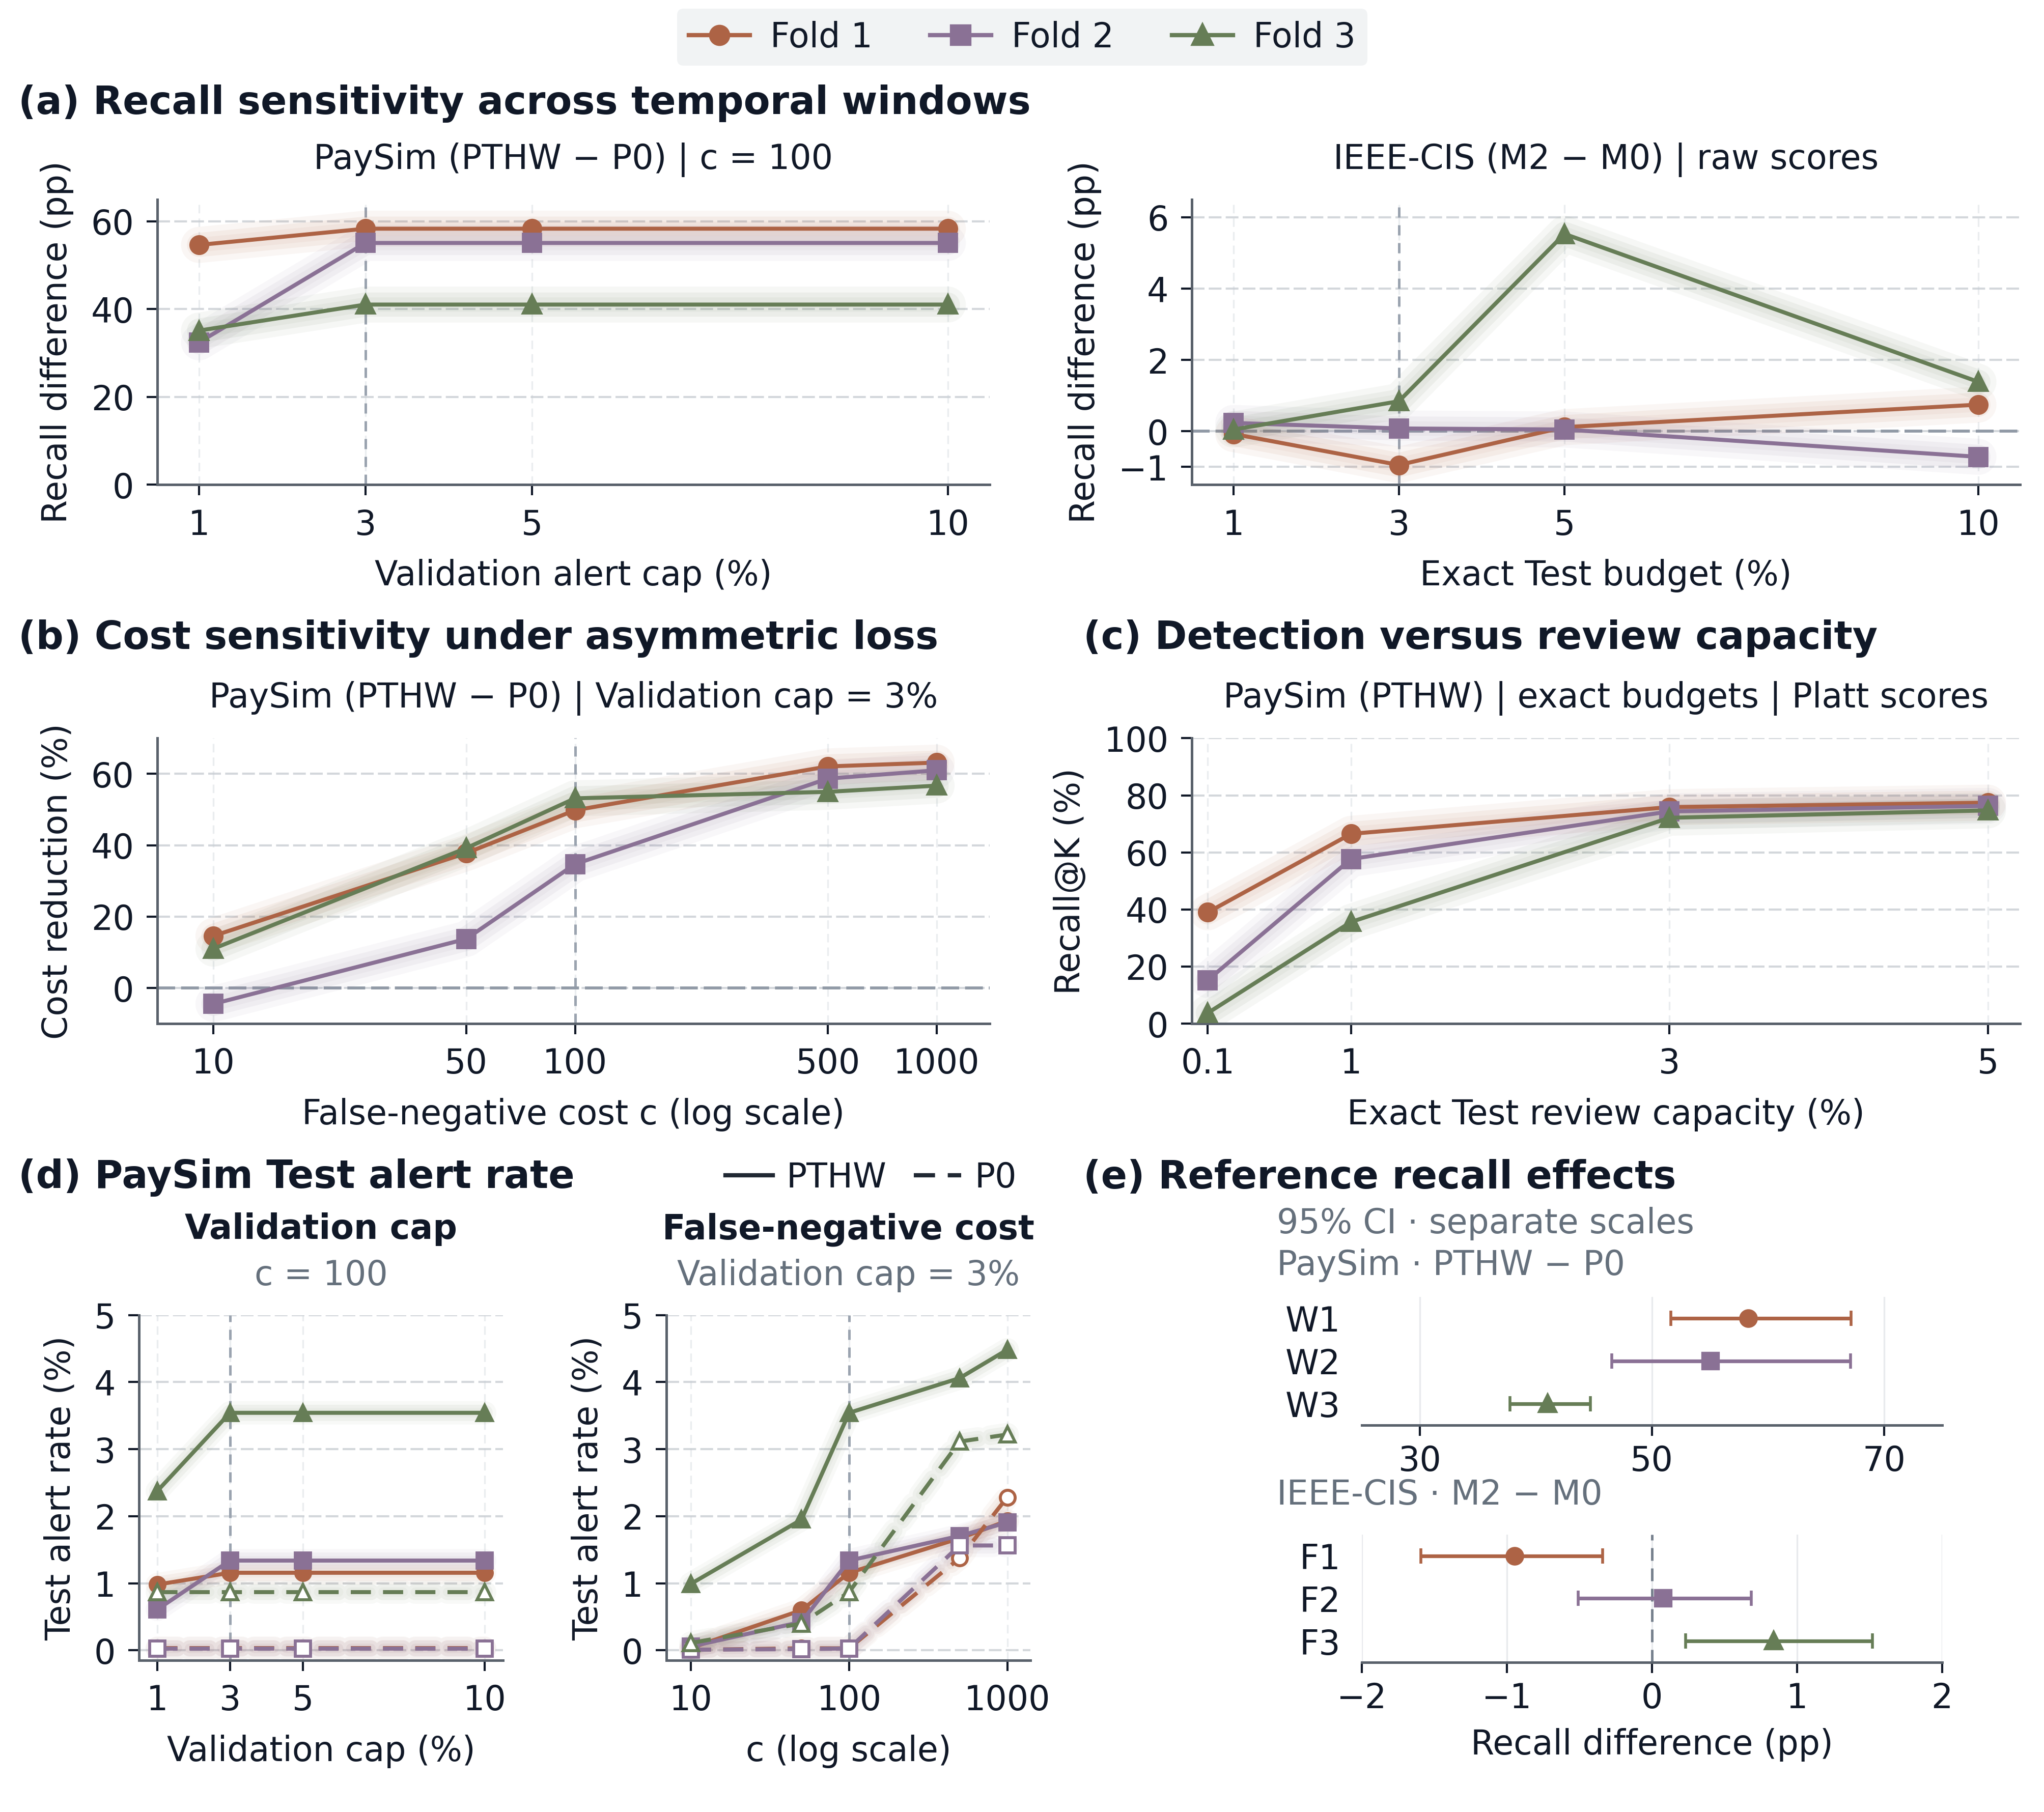

The script that saved this image:
"""Reproduce the current five-panel Figure 6 from compact, frozen source records.

Usage: python fig6.py [--output-dir DIRECTORY] [--with-caption]
The default exports match the manuscript artwork, with a separate editable caption.
Only saved aggregate/seed records are used; no models or bootstrap draws are created.
Requires Python >= 3.10 and matplotlib >= 3.8.
"""

import argparse
import csv
import hashlib
import json
import math
import statistics
from pathlib import Path

import matplotlib
matplotlib.use("Agg")
import matplotlib.pyplot as plt
from matplotlib.lines import Line2D
from matplotlib.ticker import FixedLocator, FuncFormatter, NullLocator
from matplotlib.transforms import Bbox

ROOT = Path(__file__).resolve().parent
OUT = ROOT
DATA = ROOT / "data" / "fig6"
PALETTE = {1: "#AD6345", 2: "#8A7195", 3: "#667D56"}
MARKERS = {1: "o", 2: "s", 3: "^"}
INK, MUTED = "#101827", "#65707C"


def read_csv(path):
    with path.open(encoding="utf-8-sig", newline="") as stream:
        return list(csv.DictReader(stream))


def rebuild_inputs():
    manifest = json.loads((DATA / "source_manifest.json").read_text(encoding="utf-8"))
    for name, info in manifest.items():
        assert hashlib.sha256((DATA / name).read_bytes()).hexdigest() == info["copied_sha256"], name
    seeds = (42, 52, 62, 72, 82)
    runs = read_csv(DATA / "paysim_seed_scenarios.csv")
    lookup = {(int(r["fold"]), r["model"], int(r["seed"]), float(r["capacity"]), float(r["fn_cost"])): r for r in runs}
    assert len(lookup) == len(runs) == 660
    for r in runs:
        assert int(r["tp"]) + int(r["fn"]) == int(r["frauds"])
        assert int(r["tp"]) + int(r["fp"]) == int(r["alerts"])
        assert math.isclose(float(r["cost"]), float(r["fn_cost"]) * int(r["fn"]) + int(r["fp"]), abs_tol=1e-8)
        assert math.isclose(float(r["recall"]), int(r["tp"]) / int(r["frauds"]), abs_tol=1e-14)
        assert math.isclose(float(r["alert_rate"]), int(r["alerts"]) / int(r["n"]), abs_tol=1e-14)
    frozen = read_csv(DATA / "fig6_scenarios.csv")
    records = [dict(panel="a", fold=int(r["fold"]), model=r["comparison_or_model"],
                    x=float(r["x"]), value=float(r["value"])) for r in frozen if r["panel"] == "a"]
    assert len(records) == 12
    for fold in (1, 2, 3):
        for q in (.01, .03, .05, .10):
            paired = [(lookup[(fold, "PTHW", seed, q, 100)], lookup[(fold, "P0", seed, q, 100)]) for seed in seeds]
            assert all(p["n"] == b["n"] and p["frauds"] == b["frauds"] for p, b in paired)
            difference = statistics.mean(100 * (float(p["recall"]) - float(b["recall"])) for p, b in paired)
            records.append(dict(panel="b", fold=fold, model="PTHW-P0", x=100*q, value=difference))
            for model in ("PTHW", "P0"):
                alerts = statistics.mean(100 * float(lookup[(fold, model, s, q, 100)]["alert_rate"]) for s in seeds)
                records.append(dict(panel="c", fold=fold, model=model, x=100*q, value=alerts))
        for cost in (10, 50, 100, 500, 1000):
            paired = [(lookup[(fold, "PTHW", s, .03, cost)], lookup[(fold, "P0", s, .03, cost)]) for s in seeds]
            reduction = statistics.mean(100 * (float(b["cost"]) - float(p["cost"])) / float(b["cost"]) for p, b in paired)
            records.append(dict(panel="e", fold=fold, model="PTHW-P0", x=cost, value=reduction))
            for model in ("PTHW", "P0"):
                alerts = statistics.mean(100 * float(lookup[(fold, model, s, .03, cost)]["alert_rate"]) for s in seeds)
                records.append(dict(panel="f", fold=fold, model=model, x=cost, value=alerts))
    assert len(records) == 93
    capacity = []
    seed_points = read_csv(DATA / "capacity_seed_points.csv")
    assert len(seed_points) == 60
    for fold in (1, 2, 3):
        for q in (.001, .01, .03, .05):
            rows = [r for r in seed_points if int(r["fold"]) == fold and abs(float(r["q"]) - q) < 1e-12]
            assert len(rows) == 5 and sorted(int(r["seed"]) for r in rows) == list(seeds)
            for r in rows:
                assert r["model"] == "PTHW" and r["score_stage"] == "platt"
                assert int(r["k"]) == math.ceil(float(r["q"]) * int(r["n"]))
                assert math.isclose(float(r["recall"]), int(r["tp"]) / int(r["frauds"]), abs_tol=1e-14)
            value = statistics.mean(100 * int(r["tp"]) / int(r["frauds"]) for r in rows)
            capacity.append(dict(model="PTHW", score_stage="platt", fold=str(fold),
                                 q=str(q), seed_count="5", mean_recall_pct=str(value)))
    effects = read_csv(DATA / "primary_effects.csv")
    bootstrap = read_csv(DATA / "paysim_bootstrap_summary.csv")
    for fold in (1, 2, 3):
        point = next(r for r in effects if r["metric"] == "recall" and r["fold"] == str(fold))
        source = next(r for r in bootstrap if r["metric"] == "delta_recall" and r["fold"] == str(fold))
        for dest, origin in (("estimate", "observed_effect"), ("ci_lower", "ci_lower_95"), ("ci_upper", "ci_upper_95")):
            assert math.isclose(float(point[dest]), 100 * float(source[origin]), abs_tol=1e-12)
        assert int(source["valid_replicates"]) == 5000
    return records, capacity, effects, read_csv(DATA / "ieee_reference_effects.csv")


def main(with_caption=False):
    OUT.mkdir(parents=True, exist_ok=True)
    verified, capacity, effects, ieee = rebuild_inputs()
    sans, serif = "DejaVu Sans", "DejaVu Serif"
    plt.rcParams.update({"font.family": sans, "font.size": 8,
                         "axes.labelsize": 8, "xtick.labelsize": 8, "ytick.labelsize": 8,
                         "text.color": INK, "axes.labelcolor": INK, "xtick.color": INK,
                         "ytick.color": INK, "axes.unicode_minus": True,
                         "pdf.fonttype": 42, "svg.fonttype": "path", "svg.hashsalt": "fig6-checked-20261014"})
    fig = plt.figure(figsize=(170 / 25.4, 166 / 25.4), facecolor="white")
    fig.legend(handles=[Line2D([], [], color=PALETTE[f], marker=MARKERS[f],
                               linewidth=1, markersize=4, label=f"Fold {f}") for f in (1, 2, 3)],
               loc="upper center", bbox_to_anchor=(.50, .999), ncol=3,
               fontsize=8, frameon=True, fancybox=True, facecolor="#EEF0F2", edgecolor="none",
               handlelength=1.8, columnspacing=1.7, handletextpad=.6, borderpad=.35, borderaxespad=.2)
    headings = ((.009, .948, "(a) Recall sensitivity across temporal windows"),
                (.009, .680, "(b) Cost sensitivity under asymmetric loss"),
                (.530, .680, "(c) Detection versus review capacity"),
                (.009, .410, "(d) PaySim Test alert rate"),
                (.530, .410, "(e) Reference recall effects"))
    for x, y, title in headings:
        fig.text(x, y, title, fontsize=9.1, fontweight="bold", ha="left", va="center")

    specs = {
        "a_pay": ((.077, .757, .407, .143), "PaySim (PTHW − P0) | c = 100"),
        "a_ieee": ((.583, .757, .405, .143), "IEEE-CIS (M2 − M0) | raw scores"),
        "b": ((.077, .487, .407, .143), "PaySim (PTHW − P0) | Validation cap = 3%"),
        "c": ((.583, .487, .405, .143), "PaySim (PTHW) | exact budgets | Platt scores"),
        "d_cap": ((.068, .168, .178, .173), "Validation cap"),
        "d_cost": ((.326, .168, .178, .173), "False-negative cost"),
    }
    axes, plotted, glow_series = {}, [], []
    for key, (rect, title) in specs.items():
        ax = fig.add_axes(rect)
        axes[key] = ax
        fig.text(rect[0] + rect[2] / 2, rect[1] + rect[3] + (.043 if key.startswith("d_") else .020), title,
                 fontsize=8.0, fontweight="bold" if key.startswith("d_") else "normal",
                 ha="center", va="center")
        if key.startswith("d_"):
            fig.text(rect[0] + rect[2] / 2, rect[1] + rect[3] + .020,
                     "c = 100" if key == "d_cap" else "Validation cap = 3%",
                     fontsize=8, color=MUTED, ha="center", va="center")
        ax.spines[["top", "right"]].set_visible(False)
        for side in ("left", "bottom"):
            ax.spines[side].set_linewidth(.6)
            ax.spines[side].set_color("#59616B")
        ax.tick_params(length=2.5, width=.5, pad=3)
        ax.set_axisbelow(True)
        ax.grid(axis="y", color="#C8CDD3", linestyle=(0, (6, 2)), linewidth=.5, alpha=.8)
        ax.grid(axis="x", color="#DCE0E5", linestyle=(0, (5, 3)), linewidth=.4, alpha=.58)
        if key in ("a_pay", "a_ieee", "d_cap"):
            ax.set_xlim(.5, 10.5)
            ax.set_xticks((1, 3, 5, 10))
            ax.axvline(3, linewidth=.6, linestyle=(0, (4, 3)), color="#9AA3AF")
            ax.set_xlabel("Exact Test budget (%)" if key == "a_ieee" else
                          "Validation cap (%)" if key == "d_cap" else "Validation alert cap (%)", labelpad=4)
        elif key in ("b", "d_cost"):
            ax.set_xscale("log")
            ax.set_xlim(7, 1400)
            ax.xaxis.set_major_locator(FixedLocator((10, 100, 1000) if key == "d_cost" else (10, 50, 100, 500, 1000)))
            ax.xaxis.set_major_formatter(FuncFormatter(lambda x, _: f"{x:g}"))
            ax.xaxis.set_minor_locator(NullLocator())
            ax.axvline(100, linewidth=.6, linestyle=(0, (4, 3)), color="#9AA3AF")
            ax.set_xlabel("c (log scale)" if key == "d_cost" else "False-negative cost c (log scale)", labelpad=4)
        else:
            ax.set_xlim(0, 5.2)
            ax.set_xticks((.1, 1, 3, 5), labels=("0.1", "1", "3", "5"))
            ax.set_xlabel("Exact Test review capacity (%)", labelpad=4)
        if key == "a_pay":
            ax.set(ylim=(0, 65), yticks=(0, 20, 40, 60), ylabel="Recall difference (pp)")
        elif key == "a_ieee":
            ax.set(ylim=(-1.5, 6.5), yticks=(-1, 0, 2, 4, 6), ylabel="Recall difference (pp)")
            ax.axhline(0, linewidth=.7, linestyle=(0, (6, 2)), color="#919AA6")
        elif key == "b":
            ax.set(ylim=(-10, 70), yticks=(0, 20, 40, 60), ylabel="Cost reduction (%)")
            ax.axhline(0, linewidth=.7, linestyle=(0, (6, 2)), color="#919AA6")
        elif key == "c":
            ax.set(ylim=(0, 100), yticks=(0, 20, 40, 60, 80, 100), ylabel="Recall@K (%)")
        else:
            ax.set(ylim=(-.15, 5), yticks=(0, 1, 2, 3, 4, 5), ylabel="Test alert rate (%)")

        source_panel = {"a_pay": "b", "a_ieee": "a", "b": "e", "d_cap": "c", "d_cost": "f"}.get(key)
        models = ("PTHW", "P0") if key.startswith("d_") else ("M2-M0",) if key == "a_ieee" else ("PTHW-P0",)
        if key == "c":
            models = ("PTHW",)
        for model in models:
            for fold in (1, 2, 3):
                if key == "c":
                    chosen = []
                    for q in (.001, .01, .03, .05):
                        match = [r for r in capacity if r["model"] == "PTHW" and r["score_stage"] == "platt"
                                 and int(r["fold"]) == fold and abs(float(r["q"]) - q) < 1e-12]
                        assert len(match) == 1 and int(match[0]["seed_count"]) == 5
                        chosen.append((100 * float(match[0]["q"]), float(match[0]["mean_recall_pct"])))
                    source = "capacity_seed_points.csv; mean(100 TP/frauds)"
                else:
                    rows = sorted((r for r in verified if r["panel"] == source_panel
                                   and int(r["fold"]) == fold and r["model"] == model), key=lambda r:float(r["x"]))
                    assert len(rows) == (5 if key in ("b", "d_cost") else 4)
                    chosen = [(float(r["x"]), float(r["value"])) for r in rows]
                    source = "fig6_scenarios.csv (frozen IEEE means)" if key == "a_ieee" else "paysim_seed_scenarios.csv; five-seed aggregation"
                xs, ys = zip(*chosen)
                baseline = model == "P0"
                # Width is in print points, independent of the numeric axes.
                # This is a visual highlight, not a statistical interval.
                strokes = ((5.5, .045), (3.8, .065), (2.2, .045)) if key.startswith("d_") else (
                    (8.5, .055), (5.7, .075), (3.4, .055))
                for stroke_width, opacity in strokes:
                    # Matplotlib scales dash lengths by linewidth; compensate so
                    # the soft strokes follow the printed dashes of the .95pt line.
                    glow_style = (0, (5 * .95 / stroke_width, 3 * .95 / stroke_width)) if baseline else "-"
                    halo, = ax.plot(xs, ys, color=PALETTE[fold], linewidth=stroke_width,
                                    alpha=opacity, solid_capstyle="round", solid_joinstyle="round",
                                    dash_capstyle="round", dash_joinstyle="round", linestyle=glow_style,
                                    zorder=2, label="_nolegend_")
                    assert list(halo.get_xdata()) == list(xs) and list(halo.get_ydata()) == list(ys)
                glow_series.append(dict(panel=key, fold=fold, model=model, dash_matched=baseline))
                line, = ax.plot(xs, ys, color=PALETTE[fold], marker=MARKERS[fold],
                                markersize=3.5 if key.startswith("d_") else 4,
                                linewidth=.95, markeredgewidth=.7,
                                markerfacecolor="white" if baseline else PALETTE[fold],
                                linestyle=(0, (5, 3)) if baseline else "-", zorder=4)
                assert list(line.get_xdata()) == list(xs) and list(line.get_ydata()) == list(ys)
                plotted.extend(dict(panel=key, fold=fold, model=model, x=x, value=y,
                                    ci_lower="", ci_upper="", source=source) for x, y in chosen)
    fig.legend(handles=[Line2D([], [], color="#202833", linewidth=1, label="PTHW"),
                        Line2D([], [], color="#202833", linewidth=1, linestyle=(0, (5, 3)), label="P0")],
               loc="center right", bbox_to_anchor=(.504, .410), ncol=2,
               frameon=False, fontsize=8, handlelength=1.4, handletextpad=.4,
               columnspacing=.8, borderaxespad=0)

    fig.text(.6245, .387, "95% CI · separate scales", fontsize=8, color=MUTED, ha="left", va="center")
    fig.text(.6245, .366, "PaySim · PTHW − P0", fontsize=8, color=MUTED, ha="left", va="center")
    fig.text(.6245, .251, "IEEE-CIS · M2 − M0", fontsize=8, color=MUTED, ha="left", va="center")
    forest_rects = {"PaySim": (.666088, .285924, .283824, .064152), "IEEE-CIS": (.666088, .166924, .283824, .064152)}
    for dataset, rect in forest_rects.items():
        ax = fig.add_axes(rect)
        ax.spines[["top", "right", "left"]].set_visible(False)
        ax.spines["bottom"].set_color("#59616B")
        ax.spines["bottom"].set_linewidth(.6)
        ax.tick_params(axis="y", length=0, pad=5)
        ax.tick_params(axis="x", length=2.5, width=.5, pad=2)
        ax.set_ylim(2.5, -.5)
        ax.set_yticks((0, 1, 2), labels=[f"W{f}" if dataset == "PaySim" else f"F{f}" for f in (1, 2, 3)])
        ax.set_axisbelow(True)
        ax.grid(axis="x", color="#DFE2E6", linewidth=.4, alpha=.7)
        if dataset == "PaySim":
            ax.set_xlim(25, 75)
            ax.set_xticks((30, 50, 70))
        else:
            ax.set_xlim(-2, 2)
            ax.set_xticks((-2, -1, 0, 1, 2))
            ax.axvline(0, color="#77818E", linewidth=.6, linestyle=(0, (5, 3)))
            ax.set_xlabel("Recall difference (pp)", labelpad=3)
        for fold in (1, 2, 3):
            rows = [r for r in effects if r["metric"] == "recall" and r["fold"] == str(fold)] if dataset == "PaySim" else [
                r for r in ieee if r["contrast"] == "M2-M0" and r["workflow"] == "LightGBM"
                and r["metric"] == "ΔRecall" and r["fold"] == str(fold)]
            assert len(rows) == 1
            row = rows[0]
            value, lo, hi = (float(row[k]) for k in ("estimate", "ci_lower", "ci_upper"))
            assert lo <= value <= hi
            reference = next(r for r in plotted if r["panel"] == ("a_pay" if dataset == "PaySim" else "a_ieee")
                             and r["fold"] == fold and r["x"] == 3)
            assert abs(value - reference["value"]) < .0006
            ax.errorbar(value, fold - 1, xerr=[[value - lo], [hi - value]], fmt=MARKERS[fold],
                        color=PALETTE[fold], markersize=3.4, elinewidth=.87, capsize=1.8, capthick=.67)
            plotted.append(dict(panel="e", fold=fold, model=dataset, x=fold, value=value,
                                ci_lower=lo, ci_upper=hi, source="primary_effects.csv" if dataset == "PaySim" else "ieee_reference_effects.csv"))
    caption = [
        (True, "Fig. 6 | Capacity, cost sensitivity and reference effects across temporal Test windows."),
        (False, "(a) Recall differences; (b) cost reduction; (c) exact-budget recall; (d) PaySim Test alert rates."),
        (False, "PaySim transfers Validation thresholds in (a, b, d); (c) ranks completed-Test Platt scores at exact budgets."),
        (False, "(e) PaySim: PTHW − P0, Val. cap 3%, c = 100; IEEE-CIS: LightGBM M2 − M0, exact Test budget 3%."),
    ]
    for i, (bold, text) in enumerate(caption):
        fig.text(.012, .078 - i * .018, text, fontsize=8, fontfamily=serif,
                 fontweight="bold" if bold else "normal", ha="left", va="baseline")
    fig.text(.012, .006, "Five-seed means; lines guide reading; glow is decorative. CI are conditional on fixed workflows and windows.",
             fontsize=8, fontfamily=serif, ha="left", va="baseline")
    # The manuscript uses a native caption. Retain the approved plot geometry
    # and remove only the standalone footer before the matching native crop.
    if not with_caption:
        for artist in list(fig.texts):
            if artist.get_position()[1] < .1:
                artist.remove()
    assert len(plotted) == 111
    expected = read_csv(DATA / "expected_plot_data.csv")
    lookup = {(r["panel"], int(r["fold"]), r["model"], round(float(r["x"]), 10)): r for r in expected}
    assert len(lookup) == len(expected) == 111
    differences = []
    for row in plotted:
        reference = lookup[(row["panel"], row["fold"], row["model"], round(row["x"], 10))]
        differences.append(abs(row["value"] - float(reference["value"])))
        assert differences[-1] < 1e-10
        for k in ("ci_lower", "ci_upper"):
            assert row[k] == "" if reference[k] == "" else row[k] == float(reference[k])
    assert len(glow_series) == 24 and {r["panel"] for r in glow_series} == set(specs)
    fig.canvas.draw()
    renderer = fig.canvas.get_renderer()
    width, height = fig.canvas.get_width_height()
    clipped, boxes, sizes = [], [], []
    for artist in fig.findobj(match=matplotlib.text.Text):
        if artist.get_visible() and artist.get_text():
            extent = artist.get_window_extent(renderer)
            sizes.append(artist.get_fontsize())
            boxes.append(dict(label=artist.get_text(), bounds=list(extent.bounds)))
            if extent.x0 < -.5 or extent.y0 < -.5 or extent.x1 > width + .5 or extent.y1 > height + .5:
                clipped.append(artist.get_text())
    assert not clipped, clipped
    assert min(sizes) >= 8
    with (OUT / "fig6_plot_data.csv").open("w", encoding="utf-8-sig", newline="") as stream:
        writer = csv.DictWriter(stream, fieldnames=list(plotted[0]))
        writer.writeheader()
        writer.writerows(plotted)
    save_options = {} if with_caption else {
        "bbox_inches": Bbox.from_bounds(0, .092 * fig.get_size_inches()[1],
                                       fig.get_size_inches()[0], .908 * fig.get_size_inches()[1]),
        "pad_inches": 0,
    }
    fig.savefig(OUT / "fig6.png", dpi=600, metadata={"Software": ""}, **save_options)
    fig.savefig(OUT / "fig6_preview.png", dpi=240, metadata={"Software": ""}, **save_options)
    fig.savefig(OUT / "fig6.svg", metadata={"Creator": "", "Date": None}, **save_options)
    fig.savefig(OUT / "fig6.pdf", metadata={"Creator": "", "Producer": "", "CreationDate": None, "ModDate": None}, **save_options)
    plt.close(fig)
    report = {"plotted_points": len(plotted), "source_values_preserved": True,
              "physical_size_mm": [170, 166 if with_caption else 166 * .908],
              "canvas_size_mm": [170, 166], "standalone_caption_in_artwork": with_caption,
              "font": sans, "minimum_font_pt": min(sizes),
              "maximum_point_difference_from_previous": max(differences),
              "paysim_seed_rows_validated": 660, "capacity_seed_rows_validated": 60,
              "clipped_text": clipped, "manuscript_modified": False,
              "curve_intervals_added": False, "summary_intervals": "saved conditional pointwise 95% intervals",
              "curve_glow": "decorative fixed-print-width strokes, independent of axis values",
              "glow_strokes_pt_alpha": [[8.5, .055], [5.7, .075], [3.4, .055]],
              "small_panel_glow_strokes_pt_alpha": [[5.5, .045], [3.8, .065], [2.2, .045]],
              "all_six_line_panels_have_glow": True, "glow_series_count": len(glow_series),
              "glow_series": glow_series,
              "summary_uses_separate_x_scales": True, "text_boxes": boxes,
              "forest_axis_rectangles": forest_rects,
              "sources": {p.name: hashlib.sha256(p.read_bytes()).hexdigest() for p in sorted(DATA.iterdir()) if p.is_file()}}
    (OUT / "fig6_validation.json").write_text(json.dumps(report, indent=2), encoding="utf-8")
    print("Independent figure reproduced: 111 verified points, saved summary intervals, all 24 curves with glow; no clipped text.")


if __name__ == "__main__":
    parser = argparse.ArgumentParser(description=__doc__)
    parser.add_argument("--output-dir", type=Path, default=ROOT,
                        help="Directory for the figure and validation outputs (default: beside this script).")
    parser.add_argument("--data-dir", type=Path, default=DATA,
                        help="Directory containing the frozen Figure 6 input snapshots.")
    parser.add_argument("--with-caption", action="store_true",
                        help="Include the approved standalone footer; default matches manuscript artwork.")
    options = parser.parse_args()
    OUT, DATA = options.output_dir.resolve(), options.data_dir.resolve()
    main(with_caption=options.with_caption)
